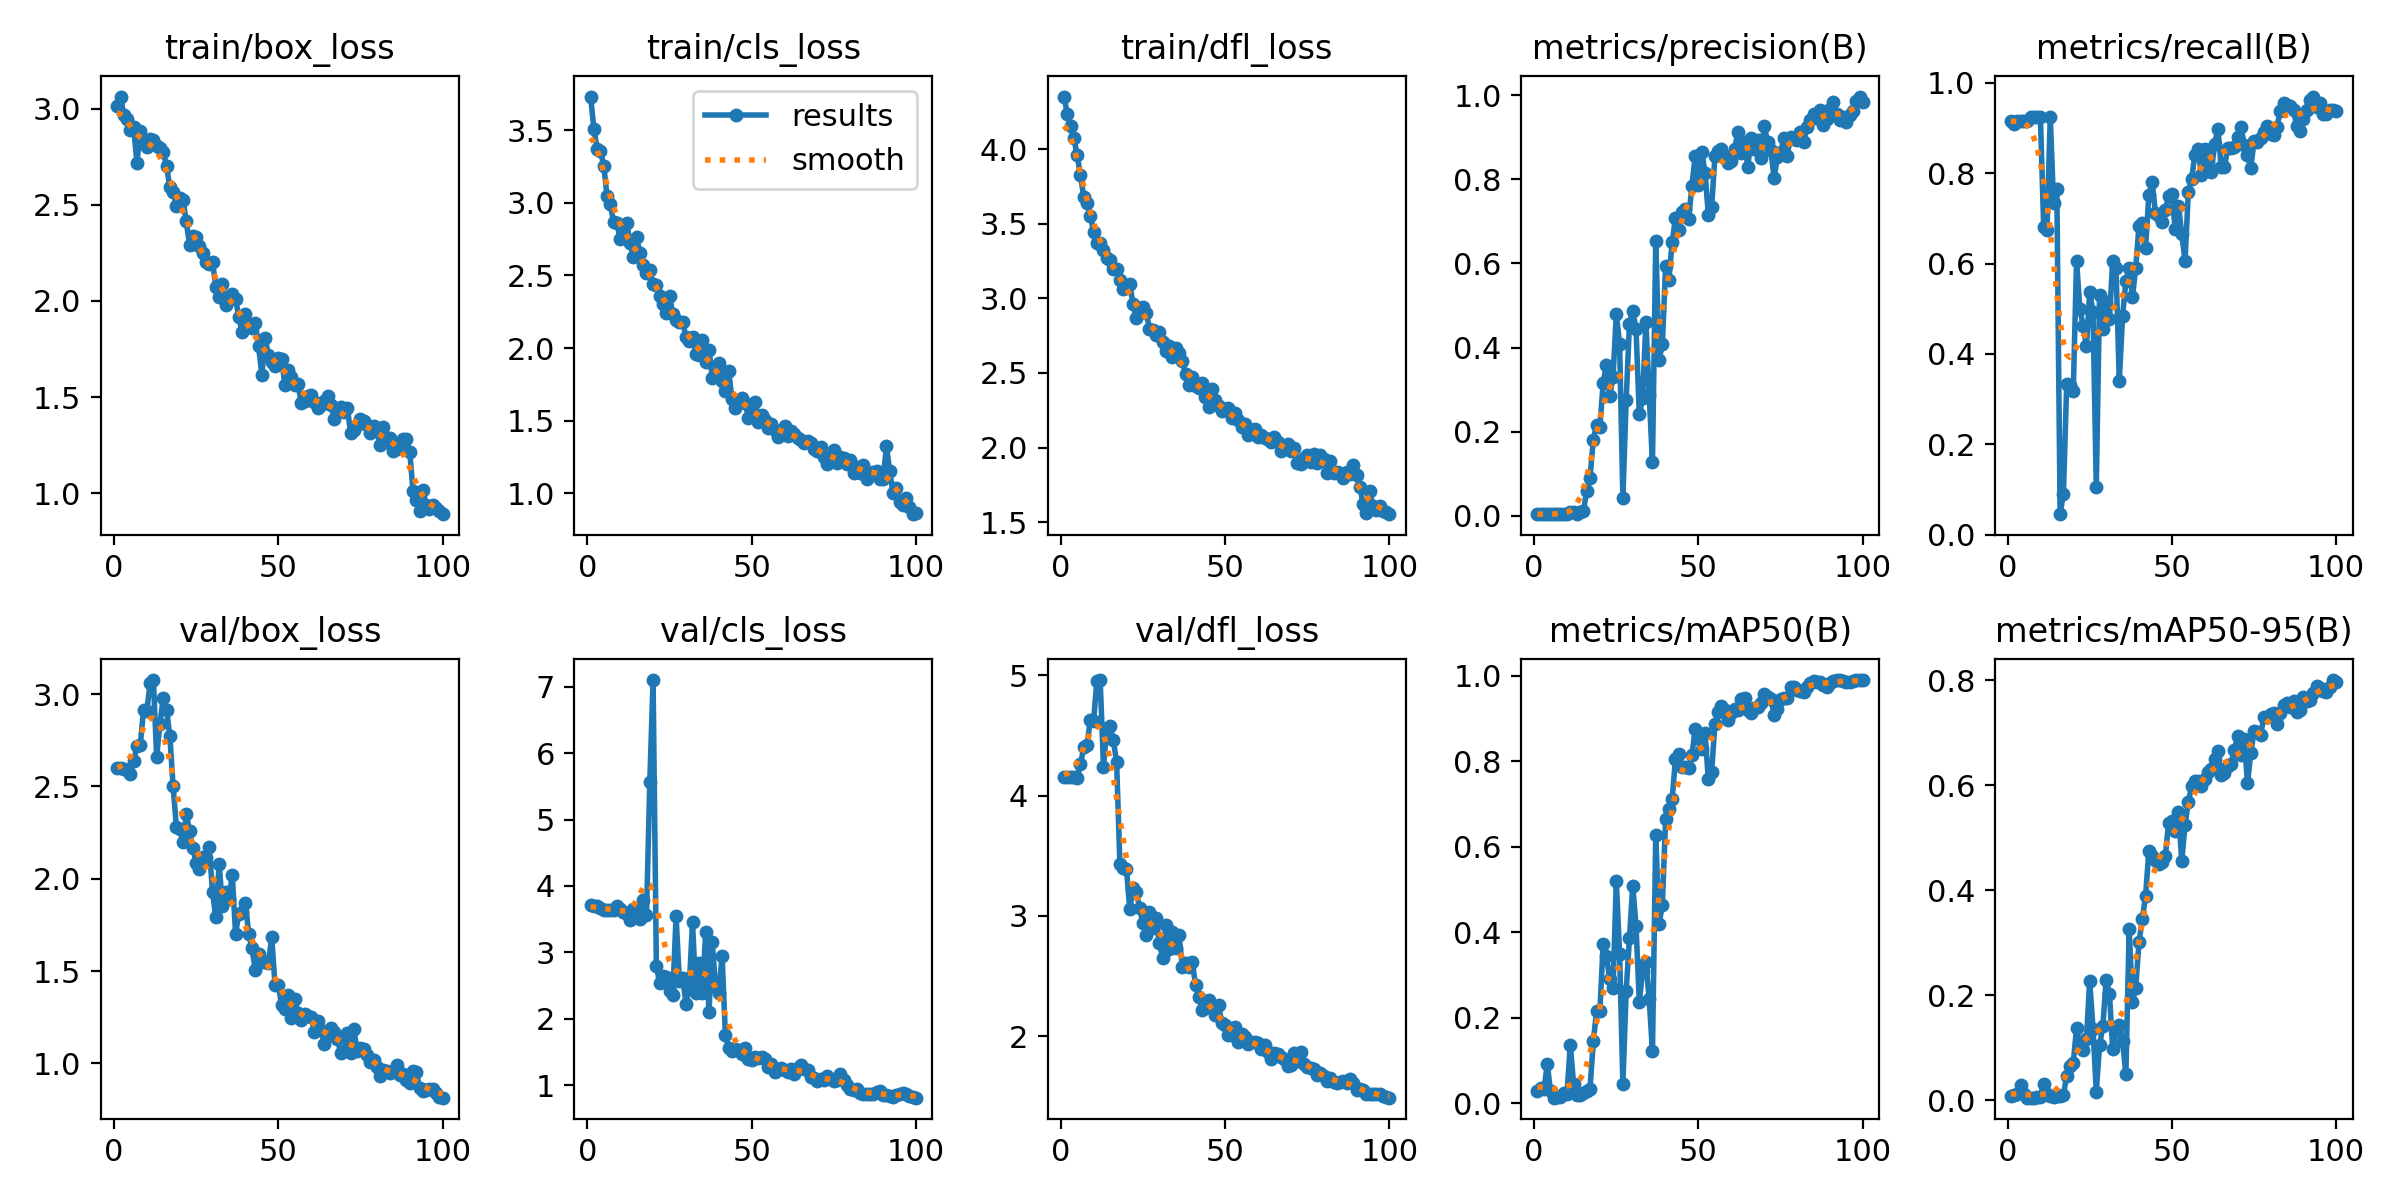

Data behind this chart, as committed beside it:
epoch, train/box_loss, train/cls_loss, train/dfl_loss, metrics/precision(B), metrics/recall(B), metrics/mAP50(B), metrics/mAP50-95(B), val/box_loss, val/cls_loss, val/dfl_loss, lr/pg0, lr/pg1, lr/pg2
1, 3.013, 3.731, 4.354, 0.00362, 0.9167, 0.0275, 0.00867, 2.6, 3.709, 4.159, 0.00014, 0.00014, 0.00014
2, 3.063, 3.507, 4.238, 0.00356, 0.9091, 0.03438, 0.01021, 2.599, 3.701, 4.157, 0.000297, 0.000297, 0.000297
3, 2.967, 3.369, 4.155, 0.00364, 0.9167, 0.03202, 0.01092, 2.595, 3.69, 4.156, 0.0004509, 0.0004509, 0.0004509
4, 2.946, 3.355, 4.076, 0.00359, 0.9167, 0.09138, 0.02912, 2.586, 3.664, 4.152, 0.0006016, 0.0006016, 0.0006016
5, 2.889, 3.256, 3.96, 0.00354, 0.9167, 0.02746, 0.01102, 2.567, 3.636, 4.15, 0.0007491, 0.0007491, 0.0007491
6, 2.904, 3.047, 3.827, 0.0035, 0.9167, 0.01265, 0.00488, 2.635, 3.634, 4.26, 0.0008935, 0.0008935, 0.0008935
7, 2.718, 2.989, 3.681, 0.00354, 0.9242, 0.01365, 0.00484, 2.718, 3.64, 4.402, 0.001035, 0.001035, 0.001035
8, 2.885, 2.866, 3.64, 0.00354, 0.9242, 0.01482, 0.00508, 2.722, 3.64, 4.42, 0.001173, 0.001173, 0.001173
9, 2.835, 2.862, 3.554, 0.00364, 0.9242, 0.02375, 0.00674, 2.913, 3.699, 4.63, 0.001308, 0.001308, 0.001308
10, 2.803, 2.748, 3.449, 0.00363, 0.9242, 0.0223, 0.00658, 2.906, 3.657, 4.623, 0.001439, 0.001439, 0.001439
11, 2.844, 2.796, 3.372, 0.0087, 0.6818, 0.1366, 0.03114, 3.058, 3.611, 4.955, 0.001568, 0.001568, 0.001568
12, 2.836, 2.862, 3.374, 0.00899, 0.6742, 0.04479, 0.01146, 3.076, 3.578, 4.962, 0.001693, 0.001693, 0.001693
13, 2.806, 2.723, 3.326, 0.00371, 0.9242, 0.0195, 0.00724, 2.661, 3.481, 4.242, 0.001762, 0.001762, 0.001762
14, 2.797, 2.625, 3.27, 0.00893, 0.7349, 0.01945, 0.00686, 2.84, 3.645, 4.563, 0.001762, 0.001762, 0.001762
15, 2.775, 2.761, 3.26, 0.01103, 0.7651, 0.02416, 0.00853, 2.977, 3.527, 4.579, 0.001743, 0.001743, 0.001743
16, 2.7, 2.654, 3.199, 0.05914, 0.04545, 0.02806, 0.00864, 2.916, 3.497, 4.461, 0.001723, 0.001723, 0.001723
17, 2.593, 2.57, 3.196, 0.09019, 0.09091, 0.03377, 0.0106, 2.773, 3.781, 4.279, 0.001703, 0.001703, 0.001703
18, 2.569, 2.52, 3.121, 0.1801, 0.3333, 0.1444, 0.04594, 2.503, 3.564, 3.434, 0.001683, 0.001683, 0.001683
19, 2.495, 2.539, 3.062, 0.2167, 0.3311, 0.2149, 0.06434, 2.279, 5.558, 3.403, 0.001663, 0.001663, 0.001663
20, 2.537, 2.438, 3.07, 0.2102, 0.3182, 0.2157, 0.07068, 2.27, 7.101, 3.39, 0.001644, 0.001644, 0.001644
21, 2.526, 2.433, 3.094, 0.3152, 0.6061, 0.3714, 0.1377, 2.197, 2.796, 3.055, 0.001624, 0.001624, 0.001624
22, 2.413, 2.357, 2.963, 0.3594, 0.5, 0.3444, 0.1012, 2.349, 2.536, 3.231, 0.001604, 0.001604, 0.001604
23, 2.292, 2.301, 2.865, 0.2847, 0.4621, 0.2901, 0.0952, 2.259, 2.65, 3.203, 0.001584, 0.001584, 0.001584
24, 2.337, 2.243, 2.934, 0.3291, 0.4167, 0.269, 0.1162, 2.168, 2.628, 3.062, 0.001564, 0.001564, 0.001564
25, 2.333, 2.361, 2.945, 0.4788, 0.5379, 0.5204, 0.2275, 2.087, 2.421, 2.939, 0.001545, 0.001545, 0.001545
26, 2.284, 2.233, 2.903, 0.4092, 0.4924, 0.3488, 0.1362, 2.054, 2.354, 2.839, 0.001525, 0.001525, 0.001525
27, 2.25, 2.194, 2.798, 0.0417, 0.1061, 0.0449, 0.01636, 2.116, 3.542, 3.033, 0.001505, 0.001505, 0.001505
28, 2.203, 2.179, 2.79, 0.2749, 0.5303, 0.2628, 0.1047, 2.11, 2.567, 2.903, 0.001485, 0.001485, 0.001485
29, 2.194, 2.182, 2.757, 0.4563, 0.4546, 0.3853, 0.1413, 2.172, 2.619, 2.983, 0.001465, 0.001465, 0.001465
30, 2.203, 2.074, 2.776, 0.4875, 0.5151, 0.5084, 0.2294, 1.926, 2.228, 2.771, 0.001446, 0.001446, 0.001446
31, 2.075, 2.046, 2.709, 0.4435, 0.4773, 0.4144, 0.2026, 1.791, 2.476, 2.654, 0.001426, 0.001426, 0.001426
32, 2.021, 2.078, 2.646, 0.2413, 0.6061, 0.237, 0.09719, 2.083, 3.451, 2.924, 0.001406, 0.001406, 0.001406
33, 2.09, 1.959, 2.679, 0.2789, 0.5909, 0.3098, 0.1341, 1.852, 2.381, 2.722, 0.001386, 0.001386, 0.001386
34, 1.98, 1.95, 2.607, 0.4603, 0.3409, 0.3311, 0.1434, 1.927, 2.832, 2.869, 0.001366, 0.001366, 0.001366
35, 2.009, 2.054, 2.667, 0.2878, 0.4837, 0.2437, 0.1133, 1.888, 2.388, 2.73, 0.001347, 0.001347, 0.001347
36, 2.035, 1.901, 2.632, 0.1266, 0.5606, 0.121, 0.04956, 2.022, 3.303, 2.838, 0.001327, 0.001327, 0.001327
37, 2.009, 1.989, 2.578, 0.6539, 0.5909, 0.6283, 0.3256, 1.703, 2.096, 2.574, 0.001307, 0.001307, 0.001307
38, 1.917, 1.794, 2.493, 0.3704, 0.526, 0.4183, 0.187, 1.81, 3.159, 2.611, 0.001287, 0.001287, 0.001287
39, 1.837, 1.812, 2.417, 0.4073, 0.5909, 0.4641, 0.2144, 1.82, 2.476, 2.575, 0.001267, 0.001267, 0.001267
40, 1.931, 1.896, 2.475, 0.5929, 0.6841, 0.6639, 0.3016, 1.87, 2.392, 2.619, 0.001248, 0.001248, 0.001248
41, 1.876, 1.775, 2.412, 0.5615, 0.6894, 0.6877, 0.3446, 1.7, 2.946, 2.427, 0.001228, 0.001228, 0.001228
42, 1.861, 1.706, 2.398, 0.6508, 0.6353, 0.7121, 0.3894, 1.623, 1.754, 2.326, 0.001208, 0.001208, 0.001208
43, 1.886, 1.842, 2.432, 0.7076, 0.7518, 0.8054, 0.4755, 1.508, 1.558, 2.22, 0.001188, 0.001188, 0.001188
44, 1.767, 1.646, 2.339, 0.6802, 0.7803, 0.8164, 0.4642, 1.592, 1.508, 2.235, 0.001168, 0.001168, 0.001168
45, 1.615, 1.589, 2.273, 0.7217, 0.7121, 0.7856, 0.4571, 1.547, 1.541, 2.298, 0.001149, 0.001149, 0.001149
46, 1.807, 1.639, 2.39, 0.7297, 0.7046, 0.7863, 0.4498, 1.552, 1.534, 2.239, 0.001129, 0.001129, 0.001129
47, 1.719, 1.659, 2.319, 0.7064, 0.6925, 0.7853, 0.4539, 1.542, 1.464, 2.176, 0.001109, 0.001109, 0.001109
48, 1.685, 1.624, 2.282, 0.7846, 0.7176, 0.814, 0.4641, 1.684, 1.56, 2.257, 0.001089, 0.001089, 0.001089
49, 1.66, 1.519, 2.242, 0.8557, 0.75, 0.8746, 0.5282, 1.425, 1.399, 2.108, 0.001069, 0.001069, 0.001069
50, 1.701, 1.579, 2.259, 0.7866, 0.7541, 0.8544, 0.5312, 1.427, 1.371, 2.093, 0.00105, 0.00105, 0.00105
51, 1.699, 1.628, 2.262, 0.8645, 0.6766, 0.8286, 0.5134, 1.315, 1.427, 2.009, 0.00103, 0.00103, 0.00103
52, 1.565, 1.493, 2.198, 0.816, 0.7273, 0.8652, 0.5494, 1.297, 1.403, 2.008, 0.00101, 0.00101, 0.00101
53, 1.641, 1.541, 2.232, 0.7152, 0.6658, 0.7577, 0.4554, 1.372, 1.426, 2.075, 0.0009902, 0.0009902, 0.0009902
54, 1.605, 1.502, 2.186, 0.7339, 0.606, 0.774, 0.5244, 1.248, 1.395, 1.947, 0.0009704, 0.0009704, 0.0009704
55, 1.565, 1.451, 2.137, 0.8549, 0.7588, 0.8877, 0.568, 1.35, 1.275, 2.018, 0.0009506, 0.0009506, 0.0009506
56, 1.57, 1.478, 2.159, 0.8672, 0.7879, 0.9144, 0.5978, 1.272, 1.31, 1.989, 0.0009308, 0.0009308, 0.0009308
57, 1.467, 1.435, 2.087, 0.8732, 0.8409, 0.9299, 0.6077, 1.236, 1.202, 1.932, 0.000911, 0.000911, 0.000911
58, 1.478, 1.391, 2.098, 0.8557, 0.8532, 0.9194, 0.6075, 1.27, 1.229, 1.949, 0.0008912, 0.0008912, 0.0008912
59, 1.508, 1.41, 2.124, 0.838, 0.7954, 0.8958, 0.5977, 1.255, 1.263, 1.952, 0.0008714, 0.0008714, 0.0008714
60, 1.513, 1.463, 2.07, 0.843, 0.8544, 0.9126, 0.6124, 1.25, 1.228, 1.941, 0.0008516, 0.0008516, 0.0008516
... 40 more rows
